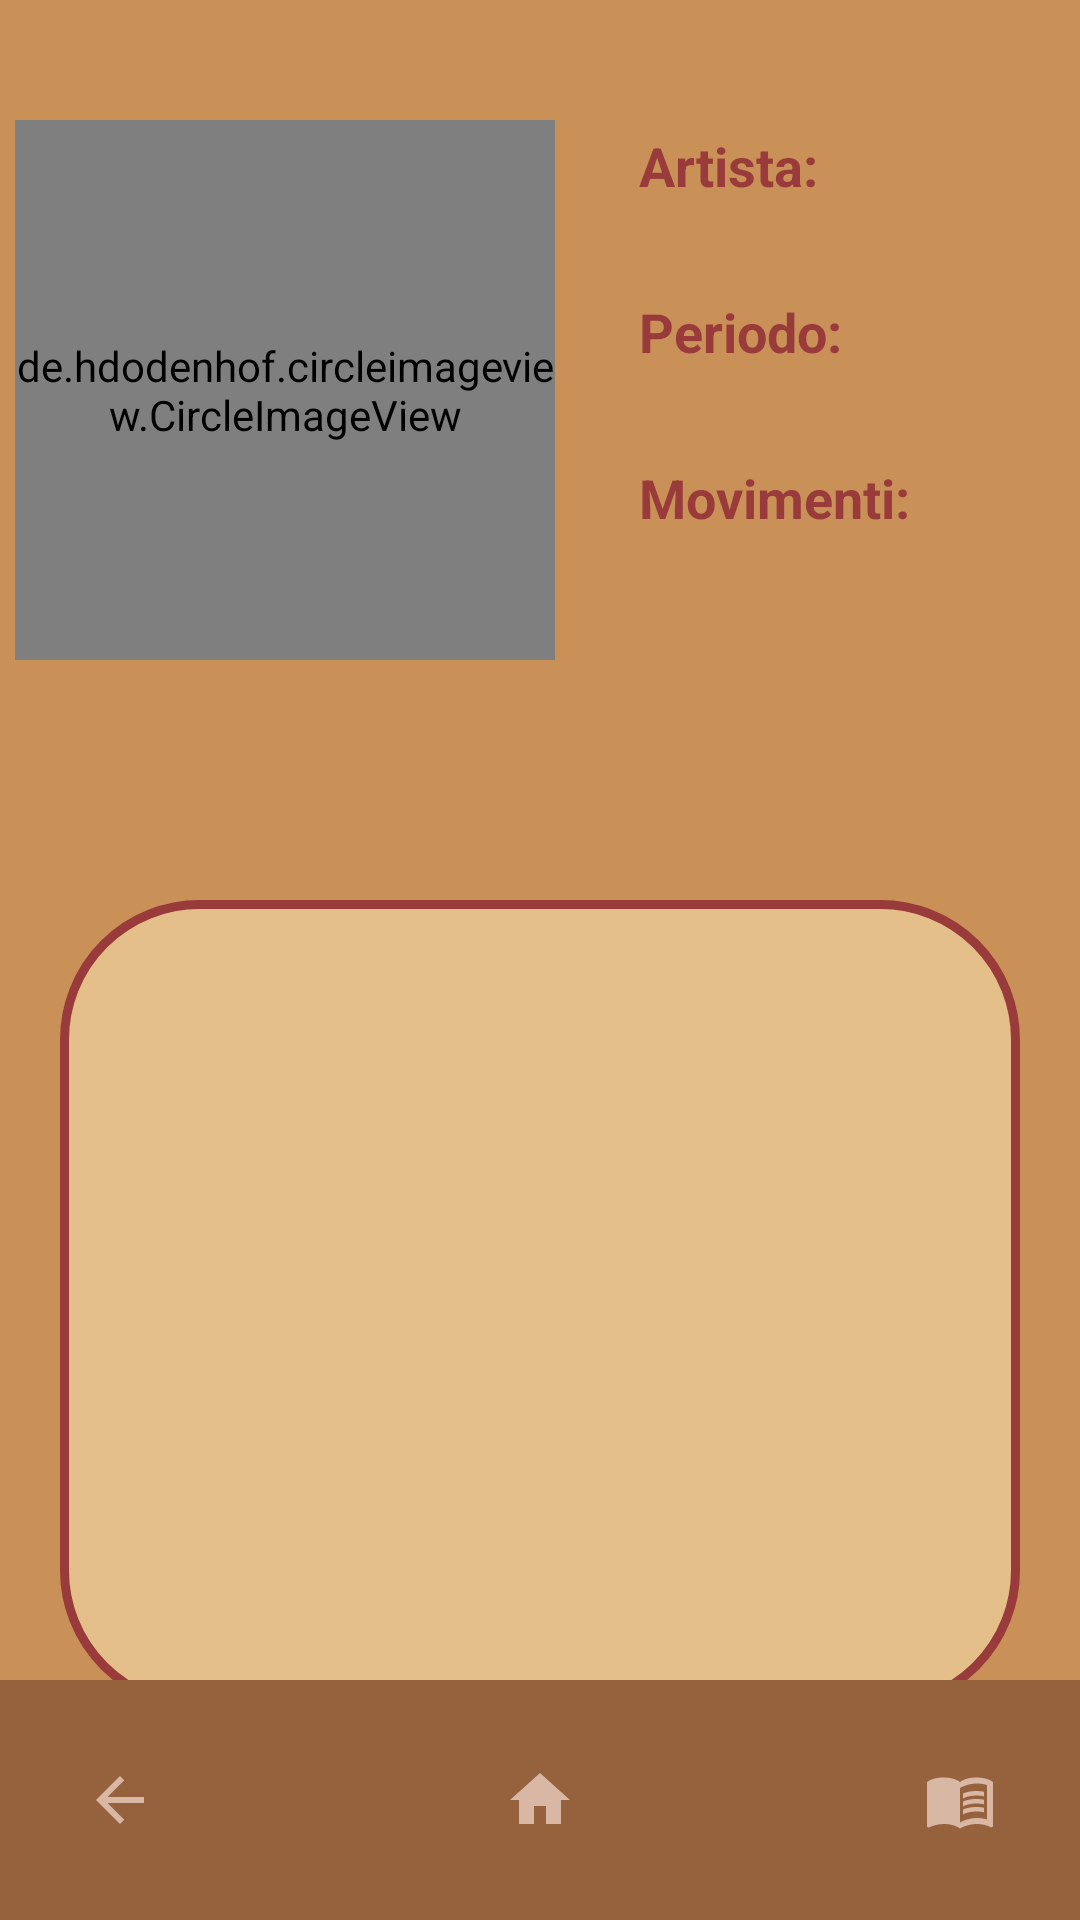

Write the Android layout XML for this screen, with the resource values it uses.
<!-- AndroidManifest.xml: application theme Theme.Provaclasslite -->
<!-- res/layout/artist_information.xml -->
<?xml version="1.0" encoding="utf-8"?>
<RelativeLayout xmlns:android="http://schemas.android.com/apk/res/android"
    xmlns:tools="http://schemas.android.com/tools"
    xmlns:app="http://schemas.android.com/apk/res-auto"
    android:layout_width="match_parent"
    android:layout_height="match_parent"
    tools:context=".ArtistInformation"
    android:background="#c99157"
    android:id="@+id/my_layout2"
    >


    <RelativeLayout
        android:id="@+id/rel1"
        android:layout_width="fill_parent"
        android:layout_height="230dp"
        android:gravity="top"
        android:layout_marginTop="20dp"
        android:layout_marginBottom="20dp"
        >


        <LinearLayout
            android:id="@+id/lin1"
            android:layout_weight="1"
            android:layout_width="190dp"
            android:layout_height="match_parent"
            android:orientation="horizontal"
            >

     

            <de.hdodenhof.circleimageview.CircleImageView
                android:id="@+id/artista"
                android:layout_width="180dp"
                android:layout_height="180dp"
                android:layout_marginLeft="5dp"
                android:layout_marginTop="20dp"
                app:civ_border_color="#9A3B3B"
                app:civ_border_width="3dp"
                />

        </LinearLayout>

        <LinearLayout
            android:layout_weight="1"
            android:layout_width="190dp"
            android:layout_height="match_parent"
            android:orientation="horizontal"
            android:gravity="right"
            android:layout_toRightOf="@+id/lin1"
            >


        
            <TableLayout
                android:layout_width="150dp"
                android:layout_height="200dp"
                android:layout_marginTop="20dp"
                android:gravity="right"
                android:stretchColumns="1">

                <TableRow>

                    <TextView
                        android:padding="3dip"
                        android:text="Artista:"
                        android:textColor="#9A3B3B"
                        android:textSize="18sp"
                        android:textStyle="bold" />
                </TableRow>
                <TableRow>
                    <TextView
                        android:id="@+id/nomeartista"
                        android:padding="3dip"

                        android:textStyle="bold"
                        android:text="" />
                </TableRow>

                <TableRow>

                    <TextView
                        android:padding="3dip"
                        android:text="Periodo:"
                        android:textColor="#9A3B3B"
                        android:textSize="18sp"
                        android:textStyle="bold" />
                </TableRow>
                <TableRow>
                    <TextView
                        android:id="@+id/periodo"
                        android:padding="3dip"

                        android:textStyle="bold"
                        android:text="" />
                </TableRow>

                <TableRow>

                    <TextView
                        android:padding="3dip"
                        android:text="Movimenti:"
                        android:textColor="#9A3B3B"
                        android:textSize="18sp"
                        android:textStyle="bold" />
                </TableRow>
                <TableRow>
                    <TextView
                        android:id="@+id/movimenti"
                        android:padding="3dip"
                        android:textStyle="bold"

                        android:text="" />
                </TableRow>
            </TableLayout>


        </LinearLayout>
     




    </RelativeLayout>

   




   

    <RelativeLayout
        android:id="@+id/rel2"
        android:layout_width="320dp"
        android:layout_height="270dp"
        android:layout_below="@+id/rel1"
        android:layout_marginTop="30dp"
        android:background="@drawable/text_border"
        android:layout_centerHorizontal="true"
        >
    <TextView
        android:layout_width="wrap_content"
        android:layout_height="wrap_content"
        android:layout_centerHorizontal="true"
        android:text=""
        android:textColor="#000"
        android:textSize="16sp"
        android:id="@+id/infoartista"
        android:paddingTop="20dp"
        android:paddingBottom="10dp"
        android:paddingRight="20dp"
        android:paddingLeft= "20dp"
        android:maxLines="12"
        android:gravity="center"

        />
    </RelativeLayout>



    <RelativeLayout
        android:id="@+id/rel3"
        android:layout_width="match_parent"
        android:layout_height="80dp"
        android:background="#96613d"
        android:gravity="bottom"
        android:layout_alignParentBottom="true"
        >

    <TextView
        android:id="@+id/testowiki"
        android:layout_width="wrap_content"
        android:layout_height="wrap_content"
        android:layout_alignParentBottom="true"
        android:layout_centerHorizontal="true"
        android:layout_centerVertical="true"
        android:layout_marginLeft="26dp"
        android:layout_marginBottom="90dp"
        android:gravity="center"
        android:layout_above="@id/linkwiki"
        android:text="Wiki"
        android:textSize="18sp"
        android:textStyle="bold" />

      

        <ImageButton
            android:id="@+id/back"
            android:layout_width="60dp"
            android:layout_height="60dp"
            android:layout_alignParentLeft="true"
            android:layout_alignParentBottom="true"
            android:layout_centerInParent="true"
            android:layout_marginLeft="10dp"
            android:layout_marginBottom="10dp"
            android:layout_weight="1"
            android:background="@drawable/round_button"
            android:contentDescription="Back"
            android:src="@drawable/baseline_arrow_back_24" />


        <ImageButton
            android:id="@+id/home"
            android:layout_width="60dp"
            android:layout_height="60dp"
            android:layout_alignParentBottom="true"
            android:layout_centerInParent="true"
            android:layout_marginLeft="10dp"
            android:layout_marginBottom="10dp"
            android:layout_weight="1"
            android:background="@drawable/round_button"
            android:contentDescription="Home"
            android:layout_centerVertical="true"
            android:src="@drawable/baseline_home_24" />


        <ImageButton
            android:id="@+id/linkwiki"
            android:layout_width="60dp"
            android:layout_height="60dp"
            android:layout_alignParentRight="true"
            android:layout_alignParentBottom="true"
            android:layout_centerInParent="true"
            android:layout_gravity="right"
            android:layout_marginRight="10dp"
            android:layout_marginBottom="10dp"
            android:layout_weight="1"
            android:background="@drawable/round_button"
            android:contentDescription="Link"
            android:src="@drawable/baseline_menu_book_24" />

    </RelativeLayout>

</RelativeLayout>
<!-- resources referenced by this layout -->
<resources>
  <!-- drawable baseline_arrow_back_24 (drawable) -->
  <vector android:autoMirrored="true" android:height="24dp"
      android:tint="#d9b7a5" android:viewportHeight="24"
      android:viewportWidth="24" android:width="24dp" xmlns:android="http://schemas.android.com/apk/res/android">
      <path android:fillColor="@android:color/white" android:pathData="M20,11H7.83l5.59,-5.59L12,4l-8,8 8,8 1.41,-1.41L7.83,13H20v-2z"/>
  </vector>
  <!-- drawable baseline_home_24 (drawable) -->
  <vector android:height="24dp" android:tint="#d9b7a5"
      android:viewportHeight="24" android:viewportWidth="24"
      android:width="24dp" xmlns:android="http://schemas.android.com/apk/res/android">
      <path android:fillColor="@android:color/white" android:pathData="M10,20v-6h4v6h5v-8h3L12,3 2,12h3v8z"/>
  </vector>
  <!-- drawable baseline_menu_book_24 (drawable) -->
  <vector android:autoMirrored="true" android:height="24dp"
      android:tint="#d9b7a5" android:viewportHeight="24"
      android:viewportWidth="24" android:width="24dp" xmlns:android="http://schemas.android.com/apk/res/android">
      <path android:fillColor="@android:color/white" android:pathData="M21,5c-1.11,-0.35 -2.33,-0.5 -3.5,-0.5c-1.95,0 -4.05,0.4 -5.5,1.5c-1.45,-1.1 -3.55,-1.5 -5.5,-1.5S2.45,4.9 1,6v14.65c0,0.25 0.25,0.5 0.5,0.5c0.1,0 0.15,-0.05 0.25,-0.05C3.1,20.45 5.05,20 6.5,20c1.95,0 4.05,0.4 5.5,1.5c1.35,-0.85 3.8,-1.5 5.5,-1.5c1.65,0 3.35,0.3 4.75,1.05c0.1,0.05 0.15,0.05 0.25,0.05c0.25,0 0.5,-0.25 0.5,-0.5V6C22.4,5.55 21.75,5.25 21,5zM21,18.5c-1.1,-0.35 -2.3,-0.5 -3.5,-0.5c-1.7,0 -4.15,0.65 -5.5,1.5V8c1.35,-0.85 3.8,-1.5 5.5,-1.5c1.2,0 2.4,0.15 3.5,0.5V18.5z"/>
      <path android:fillColor="@android:color/white" android:pathData="M17.5,10.5c0.88,0 1.73,0.09 2.5,0.26V9.24C19.21,9.09 18.36,9 17.5,9c-1.7,0 -3.24,0.29 -4.5,0.83v1.66C14.13,10.85 15.7,10.5 17.5,10.5z"/>
      <path android:fillColor="@android:color/white" android:pathData="M13,12.49v1.66c1.13,-0.64 2.7,-0.99 4.5,-0.99c0.88,0 1.73,0.09 2.5,0.26V11.9c-0.79,-0.15 -1.64,-0.24 -2.5,-0.24C15.8,11.66 14.26,11.96 13,12.49z"/>
      <path android:fillColor="@android:color/white" android:pathData="M17.5,14.33c-1.7,0 -3.24,0.29 -4.5,0.83v1.66c1.13,-0.64 2.7,-0.99 4.5,-0.99c0.88,0 1.73,0.09 2.5,0.26v-1.52C19.21,14.41 18.36,14.33 17.5,14.33z"/>
  </vector>
  <!-- drawable round_button (drawable) -->
  <?xml version="1.0" encoding="utf-8"?>
  <shape xmlns:android="http://schemas.android.com/apk/res/android">
  <solid android:color="#96613d"/>
      <corners
          android:bottomRightRadius="45dp"
          android:bottomLeftRadius="45dp"
          android:topRightRadius="45dp"
          android:topLeftRadius="45dp"
          />
      <stroke android:width="5px" android:color="#96613d" />
  </shape>
  <!-- drawable text_border (drawable) -->
  <?xml version="1.0" encoding="utf-8"?>
  <shape xmlns:android="http://schemas.android.com/apk/res/android">
      <solid android:color="#e4bf8a"/>
      <stroke android:width="3dp" android:color="#9A3B3B" />
      <corners
          android:bottomRightRadius="45dp"
          android:bottomLeftRadius="45dp"
          android:topRightRadius="45dp"
          android:topLeftRadius="45dp"
          />
      <padding android:left="1dp" android:top="1dp" android:right="1dp" android:bottom="1dp"/>
  
  </shape>
  
  <style name="Theme.Provaclasslite" parent="Base.Theme.Provaclasslite" />
  <style name="Base.Theme.Provaclasslite" parent="Theme.Material3.DayNight.NoActionBar">
          
          
      </style>
</resources>
